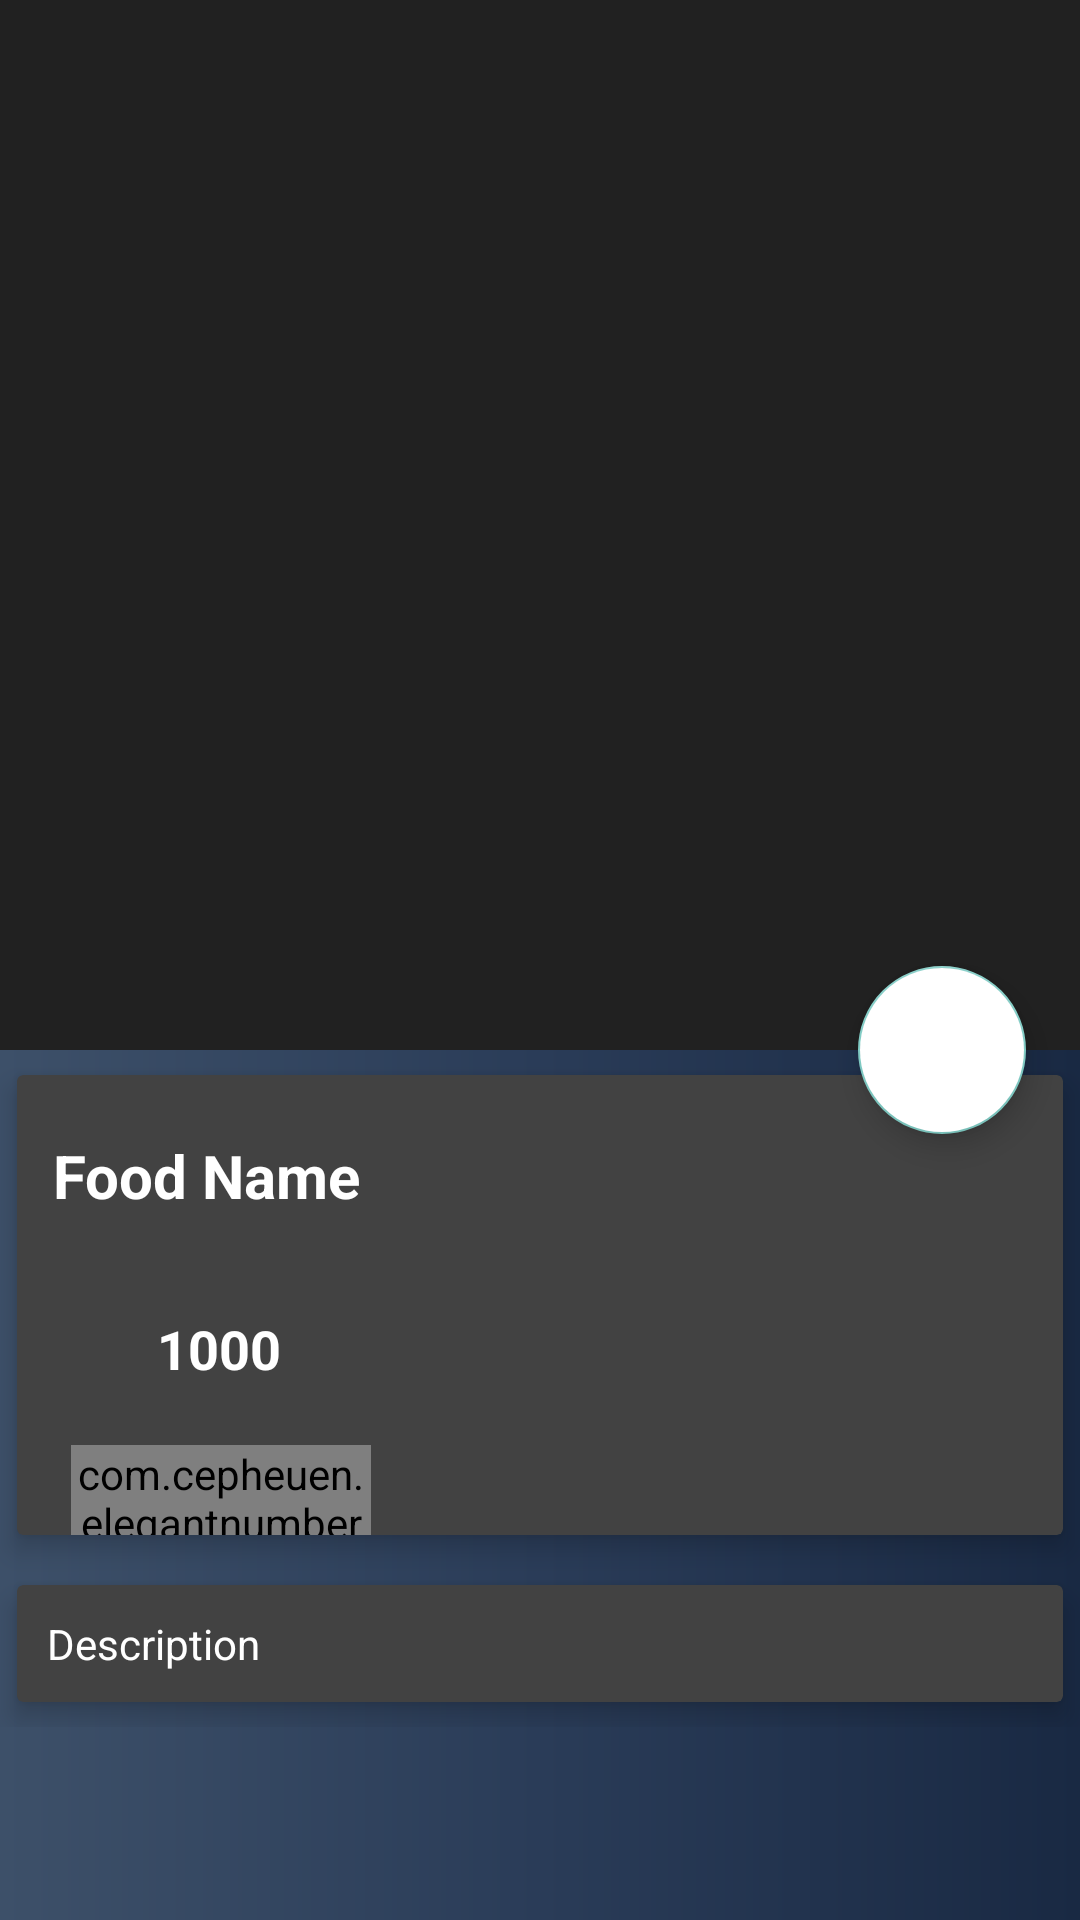

Here is an Android app screen rendered from its layout file. Give the layout XML and the strings, colors and styles it references.
<!-- AndroidManifest.xml: application theme Theme.AppCompat.NoActionBar -->
<!-- res/layout/activity_food_detail.xml -->
<?xml version="1.0" encoding="utf-8"?>
<android.support.design.widget.CoordinatorLayout xmlns:android="http://schemas.android.com/apk/res/android"
    xmlns:app="http://schemas.android.com/apk/res-auto"
    xmlns:tools="http://schemas.android.com/tools"
    android:layout_width="match_parent"
    android:layout_height="match_parent"
    android:background="@drawable/gradient"
    tools:context="com.faizah.sayon.FoodDetail">

    <android.support.design.widget.AppBarLayout
        android:id="@+id/app_bar_layout"
        android:layout_width="match_parent"
        android:layout_height="wrap_content"
        android:theme="@style/ThemeOverlay.AppCompat.Dark.ActionBar"
        android:fitsSystemWindows="true">

        <android.support.design.widget.CollapsingToolbarLayout
            android:layout_width="match_parent"
            android:layout_height="350dp"
            android:id="@+id/collapsing"
            android:fitsSystemWindows="true"
            app:layout_scrollFlags="scroll|exitUntilCollapsed"
            app:contentScrim="#0e0d0e"
            app:expandedTitleTextAppearance="@android:color/transparent">

            <ImageView
                android:id="@+id/img_food"
                android:layout_width="match_parent"
                android:layout_height="match_parent"
                android:contentDescription="@null"
                android:scaleType="centerCrop"
                app:layout_collapseMode="parallax"/>

            <android.support.v7.widget.Toolbar
                android:id="@+id/toolbar"
                android:layout_width="match_parent"
                android:layout_height="?attr/actionBarSize"
                app:popupTheme="@style/ThemeOverlay.AppCompat.Light"
                app:layout_collapseMode="parallax"
                ></android.support.v7.widget.Toolbar>

        </android.support.design.widget.CollapsingToolbarLayout>

    </android.support.design.widget.AppBarLayout>

    <android.support.design.widget.FloatingActionButton
        android:id="@+id/btnCart"
        android:src="@drawable/ic_shopping_cart_black_24dp"
        android:backgroundTint="@android:color/white"
        android:elevation="6dp"
        app:pressedTranslationZ="12dp"
        app:layout_anchor="@id/app_bar_layout"
        app:layout_anchorGravity="bottom|right|end"
        app:useCompatPadding="true"
        android:layout_width="wrap_content"
        android:layout_height="wrap_content" />

    <android.support.v4.widget.NestedScrollView
        android:id="@+id/nestedScrollView"
        android:clipToPadding="false"
        android:layout_width="match_parent"
        android:layout_height="match_parent"
        app:layout_behavior="@string/appbar_scrolling_view_behavior">

        <LinearLayout
            android:orientation="vertical"
            android:layout_width="match_parent"
            android:layout_height="wrap_content">

            <android.support.v7.widget.CardView
                android:layout_width="match_parent"
                android:layout_height="wrap_content"
                app:cardElevation="5dp"
                app:cardUseCompatPadding="true">

                <LinearLayout
                    android:orientation="vertical"
                    android:layout_width="match_parent"
                    android:layout_height="wrap_content">

                    <TextView
                        android:id="@+id/food_name"
                        android:layout_marginTop="8dp"
                        android:padding="12dp"
                        android:textColor="@color/white"
                        android:text="Food Name"
                        android:textSize="20dp"
                        android:textStyle="bold"
                        android:layout_width="wrap_content"
                        android:layout_height="wrap_content"
                        />

                    <LinearLayout
                        android:id="@+id/layout_price"
                        android:orientation="horizontal"
                        android:layout_width="match_parent"
                        android:layout_height="wrap_content">

                        <ImageView
                            android:src="@drawable/ic_monetization_on_black_24dp"
                            android:layout_weight="1"
                            android:layout_width="0dp"
                            android:layout_height="wrap_content" />

                        <TextView
                            android:id="@+id/food_price"
                            android:layout_marginTop="8dp"
                            android:padding="12dp"
                            android:textColor="@color/white"
                            android:text="1000"
                            android:textSize="18sp"
                            android:textStyle="bold"
                            android:layout_weight="9"
                            android:layout_width="0dp"
                            android:layout_height="wrap_content"
                            />

                    </LinearLayout>

                    <com.cepheuen.elegantnumberbutton.view.ElegantNumberButton
                        android:layout_width="100dp"
                        android:layout_height="30dp"
                        android:id="@+id/number_button"
                        android:layout_marginTop="8dp"
                        android:layout_marginLeft="18dp"
                        app:textSize="8sp"
                        app:backGroundColor="@color/colorAccent"
                        app:initialNumber="1"
                        app:finalNumber="20">

                    </com.cepheuen.elegantnumberbutton.view.ElegantNumberButton>

                </LinearLayout>

            </android.support.v7.widget.CardView>

            <android.support.v7.widget.CardView
                app:cardElevation="5dp"
                app:cardUseCompatPadding="true"
                android:layout_width="match_parent"
                android:layout_height="wrap_content">

                <TextView
                    android:id="@+id/food_description"
                    android:layout_marginTop="0dp"
                    android:lineSpacingMultiplier="1.5"
                    android:padding="10dp"
                    android:text="Description"
                    android:textColor="@color/white"
                    android:textSize="14sp"
                    android:layout_width="wrap_content"
                    android:layout_height="wrap_content" />

            </android.support.v7.widget.CardView>

        </LinearLayout>
    </android.support.v4.widget.NestedScrollView>

</android.support.design.widget.CoordinatorLayout>
<!-- resources referenced by this layout -->
<resources>
  <color name="colorAccent">#FF4081</color>
  <color name="white">#ffffff</color>
  <!-- drawable gradient (drawable) -->
  <?xml version="1.0" encoding="utf-8"?>
  <shape xmlns:android="http://schemas.android.com/apk/res/android"
  
      android:shape="rectangle">
      <gradient
          android:startColor="#3D5069"
          android:centerColor="#2A3c58"
          android:endColor="#192943"
          android:angle="0"/>
      <corners
          android:radius="0dp"/>
  
  </shape>
</resources>
